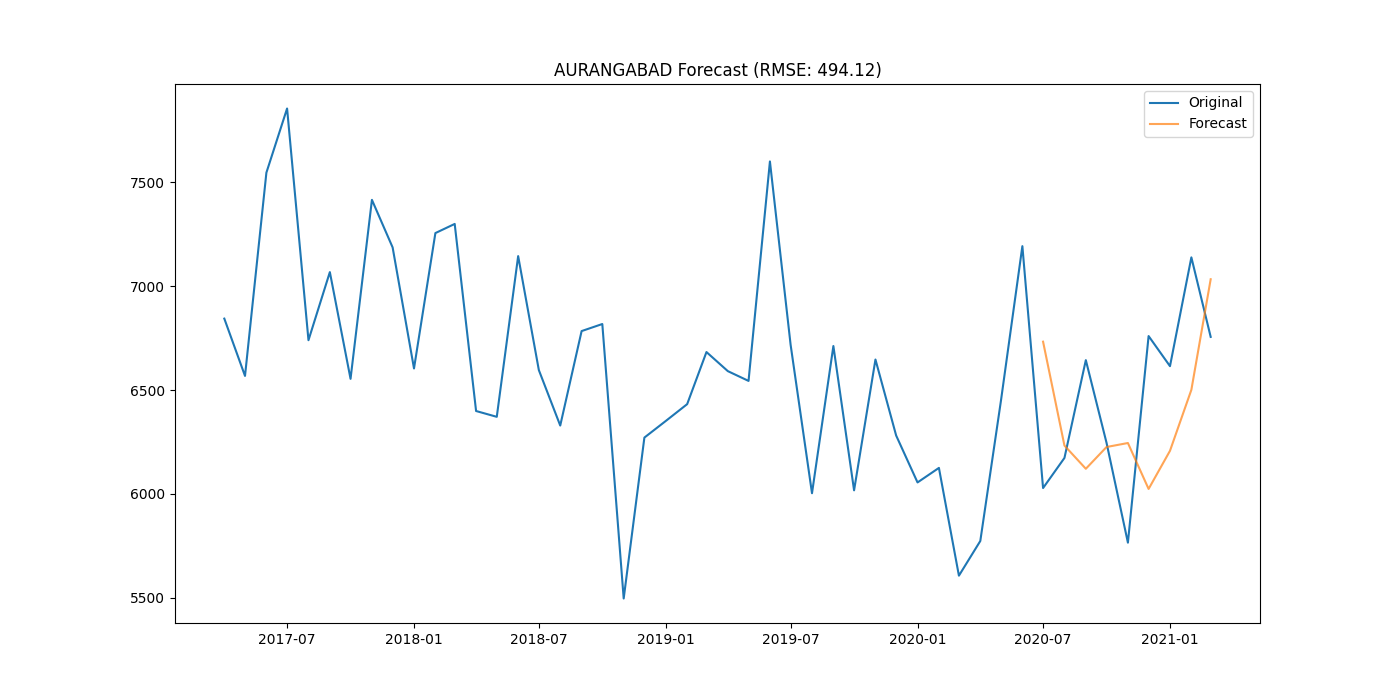

The data file committed next to this chart (first rows):
district, date, actual, forecast
AURANGABAD, 2020-07-01, 6028, 6733
AURANGABAD, 2020-08-01, 6173, 6233
AURANGABAD, 2020-09-01, 6644, 6121
AURANGABAD, 2020-10-01, 6246, 6226
AURANGABAD, 2020-11-01, 5765, 6245
AURANGABAD, 2020-12-01, 6760, 6024
AURANGABAD, 2021-01-01, 6615, 6207
AURANGABAD, 2021-02-01, 7139, 6501
AURANGABAD, 2021-03-01, 6756, 7034
